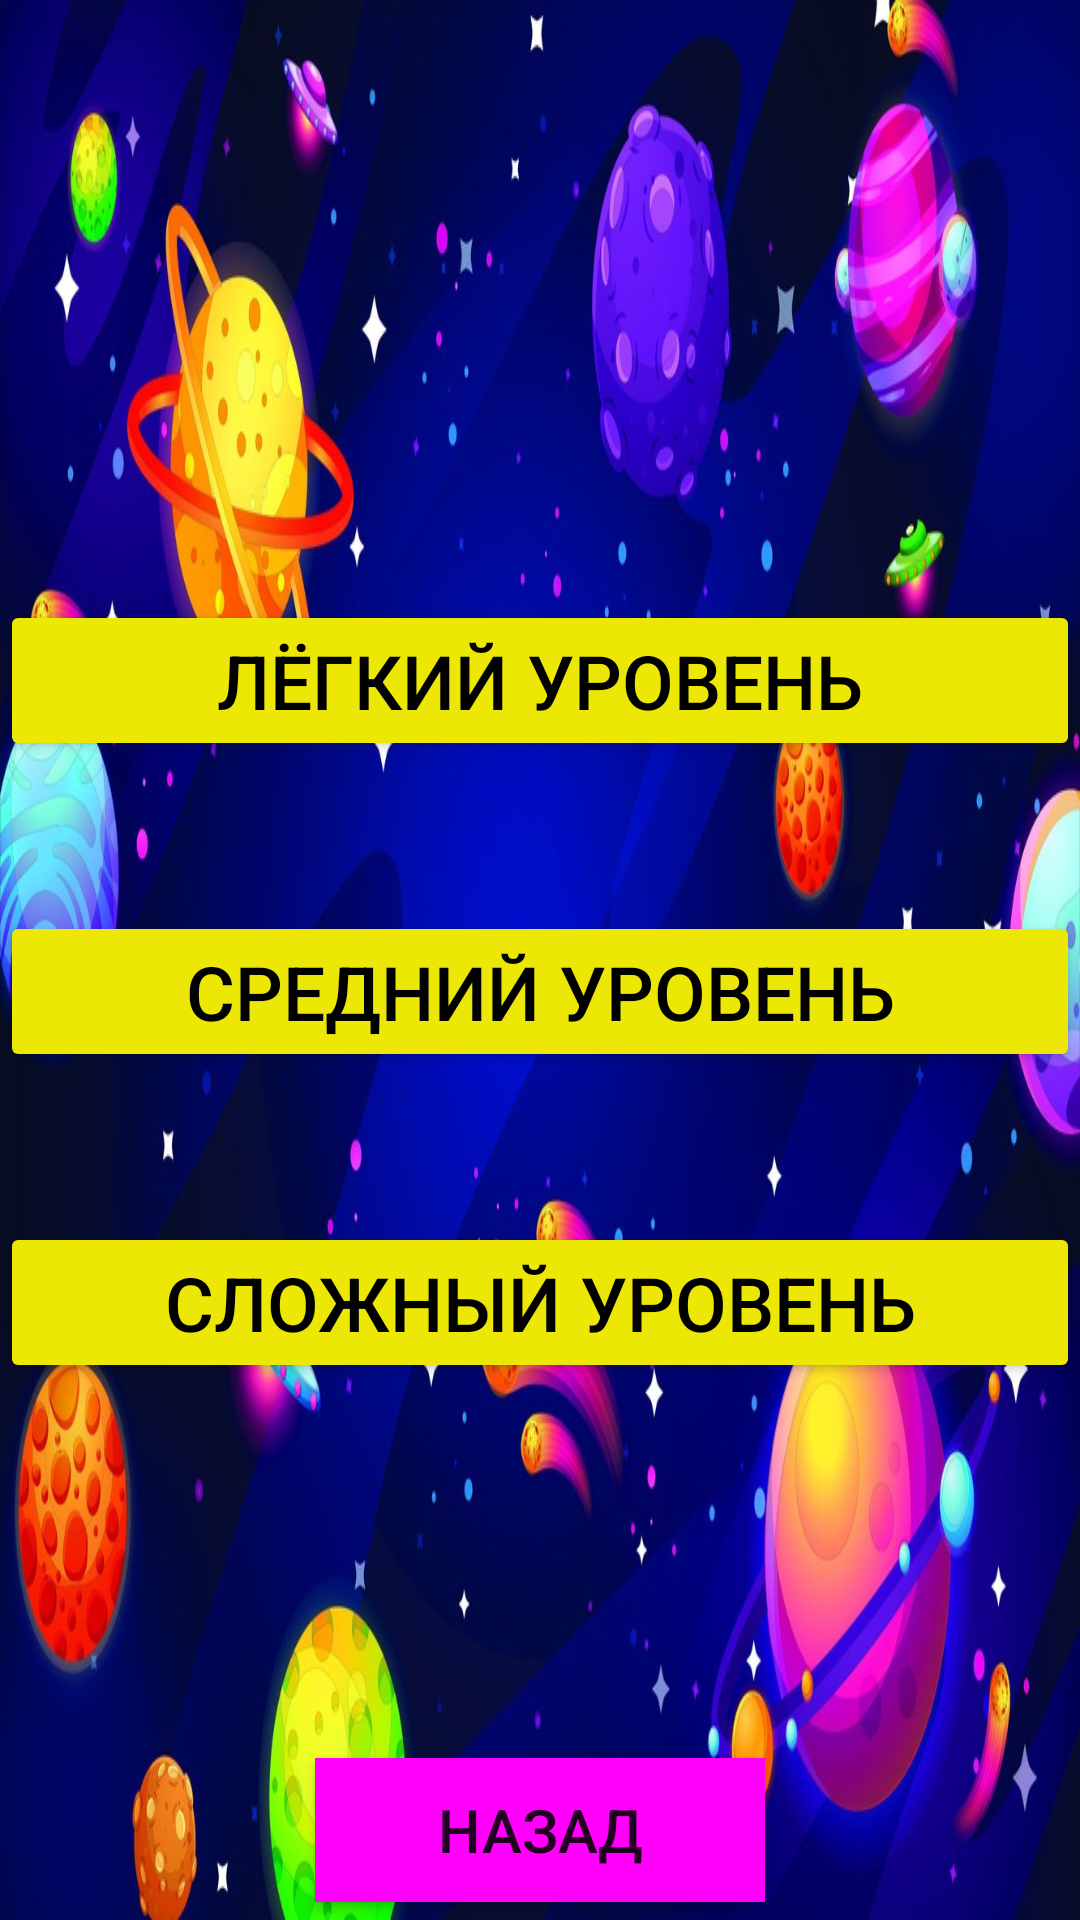

Here is an Android app screen rendered from its layout file. Give the layout XML and the strings, colors and styles it references.
<!-- AndroidManifest.xml: application theme Theme.ChasingTheScore -->
<!-- res/layout/fragment_level_.xml -->
<?xml version="1.0" encoding="utf-8"?>
<FrameLayout xmlns:android="http://schemas.android.com/apk/res/android"
    xmlns:tools="http://schemas.android.com/tools"
    android:layout_width="match_parent"
    android:layout_height="match_parent"
    tools:context=".Level_Fragment">

    <LinearLayout xmlns:android="http://schemas.android.com/apk/res/android"
        android:orientation="vertical"
        android:layout_width="match_parent"
        android:layout_height="match_parent"
        android:background="@drawable/kosmos">
        <LinearLayout
            android:layout_width="match_parent"
            android:layout_height="wrap_content"
            android:orientation="horizontal"/>
        <Button
            android:layout_width="match_parent"
            android:layout_height="wrap_content"
            android:text="@string/easy_level"
            android:id="@+id/easy"
            android:textSize="25dp"
            android:layout_marginTop="200dp"
            android:textColor="@color/black"
            android:backgroundTint="@color/yellow">

        </Button>
        <Button
            android:layout_width="match_parent"
            android:layout_height="wrap_content"
            android:text="@string/middle_level"
            android:id="@+id/middle"
            android:textSize="25dp"
            android:layout_marginTop="50dp"
            android:textColor="@color/black"
            android:backgroundTint="@color/yellow">

        </Button>
        <Button
            android:layout_width="match_parent"
            android:layout_height="wrap_content"
            android:id="@+id/hard"
            android:text="@string/hard_level"
            android:textSize="25dp"
            android:layout_marginTop="50dp"
            android:textColor="@color/black"
            android:backgroundTint="@color/yellow">

        </Button>

        <Button
            android:id="@+id/btnBack"
            android:layout_marginTop="125dp"
            android:layout_width="150dp"
            android:layout_gravity="center"
            android:background="@color/ping"
            android:textSize="20dp"
            android:layout_height="wrap_content"
            android:text="Назад" />
    </LinearLayout>

</FrameLayout>
<!-- resources referenced by this layout -->
<resources>
  <color name="black">#FF000000</color>
  <color name="ping">#FFFF00FB</color>
  <color name="yellow">#ECE704</color>
  <!-- drawable kosmos: jpg bitmap (drawable, 150400 bytes) -->
  <string name="easy_level">Лёгкий уровень</string>
  <string name="hard_level">Сложный уровень</string>
  <string name="middle_level">Средний уровень</string>
  <style name="Theme.ChasingTheScore" parent="Theme.AppCompat.DayNight.NoActionBar">
          
          <item name="colorPrimary">@color/purple_500</item>
          <item name="colorPrimaryVariant">@color/purple_700</item>
          <item name="colorOnPrimary">@color/white</item>
          
          <item name="colorSecondary">@color/teal_200</item>
          <item name="colorSecondaryVariant">@color/teal_700</item>
          <item name="colorOnSecondary">@color/black</item>
          
          <item name="android:statusBarColor" tools:targetApi="l">?attr/colorPrimaryVariant</item>
          
      </style>
  <color name="purple_500">#FF6200EE</color>
  <color name="purple_700">#FF3700B3</color>
  <color name="white">#FFFFFFFF</color>
  <color name="teal_200">#FF03DAC5</color>
  <color name="teal_700">#FF018786</color>
</resources>
